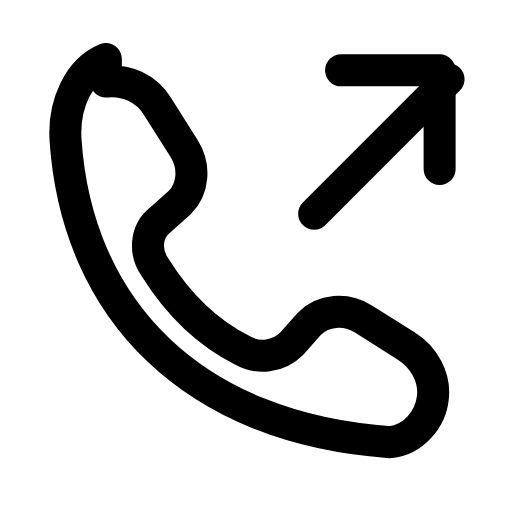
t = 0.00 s
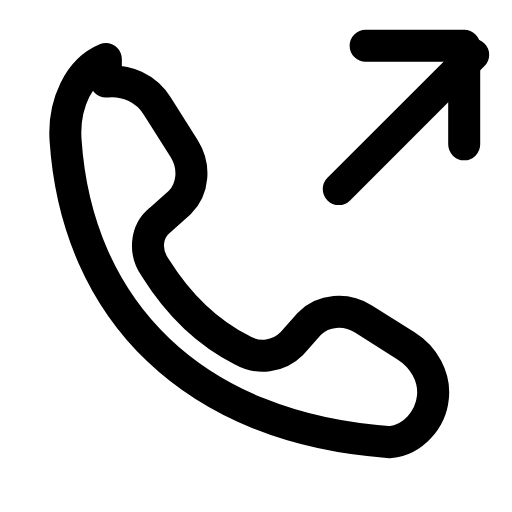
t = 0.21 s
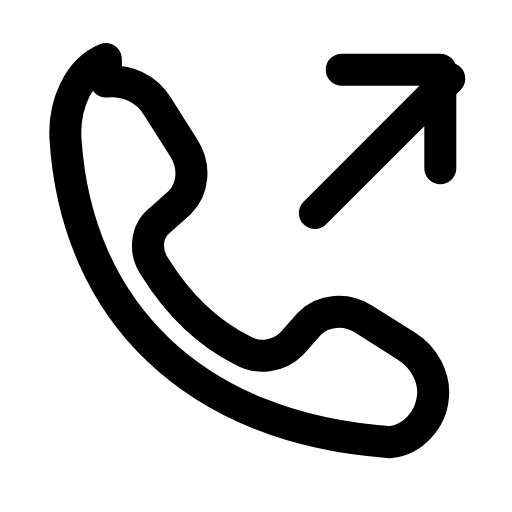
t = 0.46 s
t = 0.68 s: frame unchanged from t = 0.00 s, image omitted
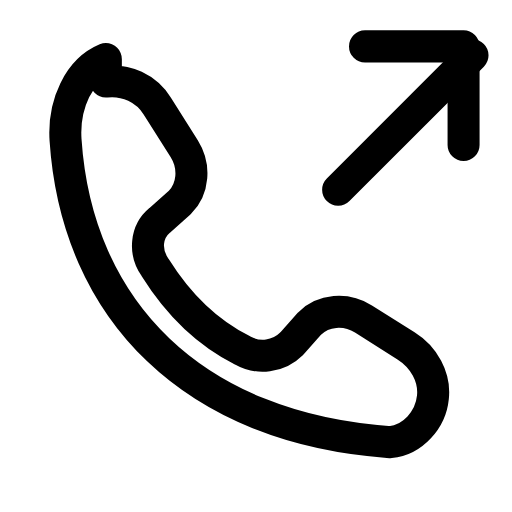
t = 0.96 s
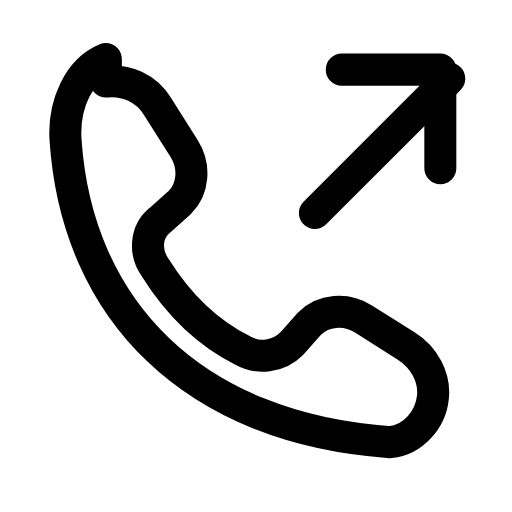
t = 1.17 s

The animated SVG that drew these frames (rendered in a browser with its animation timeline set to each time). Animation: 1 SMIL element (animateTransform=1); one cycle of 1.40 s, repeats indefinitely.

<svg xmlns="http://www.w3.org/2000/svg" width="24" height="24" viewBox="0 0 24 24" fill="none"><g transform="translate(-0.603 -0.588) scale(1.05)"><path stroke="currentColor" stroke-width="1.429" stroke-linecap="round" stroke-linejoin="round" fill="none" d="M5.3 4.2C6.2 4.1 7.1 4.5 7.6 5.3L8.8 7.2C9.3 8 9.2 9 8.6 9.6L7.7 10.4C7.1 10.9 7 11.8 7.5 12.5C8.5 14.1 9.8 15.4 11.4 16.2C12.1 16.6 13 16.5 13.6 15.9L14.4 15C15 14.4 16 14.3 16.8 14.8L18.7 16C19.5 16.5 20 17.4 19.9 18.3C19.8 19.3 19 20.2 18 20.3C9.2 19.7 4 14.4 3.5 6.8C3.4 5.2 4.1 3.7 5.3 3.2Z"></path><g><animateTransform attributeName="transform" type="translate" values="0 0;1.1 -1.1;0 0;0 0;1.1 -1.1;0 0;0 0" keyTimes="0;0.2025;0.45;0.6;0.765;0.9;1" dur="1.4s" repeatCount="indefinite" calcMode="spline" keySplines="0.16 1 0.3 1;0.16 1 0.3 1;0.16 1 0.3 1;0.16 1 0.3 1;0.16 1 0.3 1;0.16 1 0.3 1"/><line stroke="currentColor" stroke-width="1.429" stroke-linecap="round" stroke-linejoin="round" fill="none" x1="14.6" y1="10.1" x2="20.6" y2="4.1"></line><path stroke="currentColor" stroke-width="1.429" stroke-linecap="round" stroke-linejoin="round" fill="none" d="M15.8 3.7L20.2 3.7L20.2 8.1"></path></g></g></svg>
